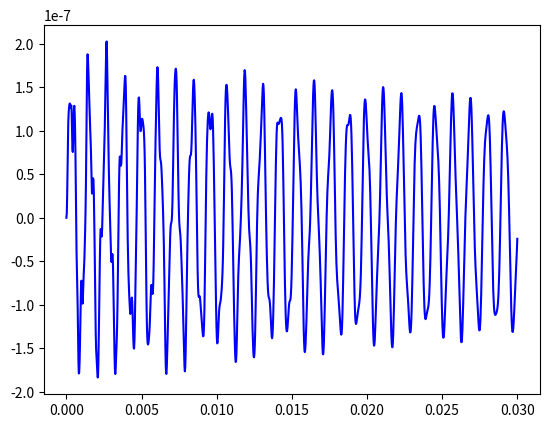

The matplotlib source for this figure:
#!/usr/bin/python3
# -*- coding: utf-8 -*-
"""
Created on Wed Oct 19 14:10:23 2016
[redacted]
"""
from scipy.integrate import odeint
from numpy import *
import matplotlib.pyplot as plt

pho=7.85*10**3     #kg/m3
E=2.1*10**11       #Pa
L=459*10**-3       #m
a=58*10**-3        #m largeur
b=35*10**-3        #m hauteur
n=25#int(input("Combien d'éléments voulez-vous?"))
nu=0.3

lp=L/n              #Longueur d'une poutre m
Iq=a*b**3/12        #m4
mp=pho*a*b*lp       #kg
J=mp*(lp**2+b**2)/12
#Initialisation des matrices Masse et Raideur
M=zeros(((n+1)*2,(n+1)*2))
K=zeros((2*(n+1),2*(n+1)))

Choix="1-Modèle masses concentrées\n2-Modèle Bernoulli\n3-Modèle Timoshenko"
print(Choix)
while 1:
    entree=3    #int(input('Quel modèle choisissez-vous?'))
    if entree not in [1,2,3]:
        print('\nMauvaise entrée!\n')
        print(Choix)
    else:
        break
if entree==1:
    Ks=array([[12,6*lp,-12,6*lp],[6*lp,4*lp**2,-6*lp,2*lp**2],
              [-12,-6*lp,12,-6*lp],[6*lp,2*lp**2,-6*lp,4*lp**2]])*E*Iq/lp**3
    Ms=array([[mp,0,0,0],[0,J,0,0],[0,0,0,0],[0,0,0,0]])
    M[-2,-2]=mp
    M[-1,-1]=J
elif entree==2:
        Ks=array([[12,6*lp,-12,6*lp],[6*lp,4*lp**2,-6*lp,2*lp**2],
              [-12,-6*lp,12,-6*lp],[6*lp,2*lp**2,-6*lp,4*lp**2]])*E*Iq/lp**3
        Ms=array([[156,22*lp,54,-13*lp],[22*lp,4*lp**2,13*lp,-3*lp**2],
                [54,13*lp,156,-22*lp],[-13*lp,-3*lp**2,-22*lp,4*lp**2]])*mp/420
else:
    #Corrections Timoshenko
    eta=(12+11*nu)/(10*(1+nu))
    phi=24*eta*Iq*(1+nu)/(a*b*L**2)
    
    #Matrice masse d'une poutre
    m1=312+588*phi+280*phi**2
    m2=(44+77*phi+35*phi**2)*lp
    m3=108+252*phi+175*phi**2
    m4=(26+63*phi+35*phi**2)*lp
    m5=(8+14*phi+7*phi**2)*lp**2
    m6=(6+14*phi+7*phi**2)*lp**2
    
    #Matrice masse d'un élément
    Ms=array([[m1,m2,m3,-m4],[m2,m5,m4,-m6],[m3,m4,m1,-m2],[-m4,-m6,-m2,m5]])*mp/840
    
    
    
    #Matrice raideur d'une poutre
    Ks=array([[12,6*lp,-12,6*lp],[6*lp,(4+phi)*lp**2,-6*lp,(2-phi)*lp**2],
                 [-12,-6*lp,12,-6*lp]
                 ,[6*lp,(2-phi)*lp**2,-6*lp,(4+phi)*lp**2]])*E*Iq/(lp**3*(1+phi))


#Définition des matrices masse et raideur
for k in range(0,2*n,2):
    for i in range(4):
        for j in range(4):
            ligne=k+i
            colonne=k+j
            K[ligne,colonne]+=Ks[i,j]
            M[ligne,colonne]+=Ms[i,j]

invM=linalg.inv(M)
A=dot(invM,K)
W,u=linalg.eig(A)

L=[]

#Recheches des modes rigides
for i,freq in enumerate(W):
    if freq<=1:
        L+=[i]
L.sort()         #Liste contenant les indices des modes rigides
u=delete(u,L,1)  #Suppresion des veceurs propres associés aux modes rigides
W=delete(W,L)    #suppresion des fréquences propres "nulles"
W=[W[i].real for i in range(len(W))]  #On transforme en réel (il y a des cas
#particulier ou on a des complexes avec valeurs imaginaires
#nulle ce qui posent problème pour l'utilisation de certaines fonction après)

#Récupération des fréquences propres
f=list(1/(2*pi)*sqrt(W))
indices=[]
ftri=sorted(f)
for iwtri,elt in enumerate(ftri):
    indices+=[f.index(elt)]       #Ne fonctionne pas si 2 fréquences identiques
utri=[u[:,ind].real for ind in indices]
#Vecteur en ligne cette fois (plus simple)
#utri[0] correspond au premier vecteur propre utri[1] au deuxieme etc..
#for i in range(len(wtri)):
#    print("Fréquence f",i+1,"=",f[i]," Hz",sep="")
#    print("Vecteur propre :\n",utri[i])
if len(f)>=3:
    print(ftri[0],'Hz ',ftri[1],'Hz ',ftri[2],'Hz')
#Recherche de la réponse spectrale


a=print("Sur quel élément tapez vous?(Comrpis entre 1 et ",n+1,')',sep='')
a=1 #input()
position=int(a)

  
#Méthode modale

#Matrice de passage
U=array([[utri[j][i] for j in range(len(utri))] for i in range(len(utri[0]))])

#Matrice masse diagonalisée
Mdiag=dot(U.T,dot(M,U))
for i in range(len(Mdiag[0])):
    for j in range(len(Mdiag[0])):
        if Mdiag[i,j]>10**-10:
            Mdiag[i,j]=Mdiag[i,j]
        else:
            Mdiag[i,j]=0
#Matrice inverse
invMdiag=linalg.inv(Mdiag)

#Matrice raideur diagonalisée
Kdiag=dot(U.T,dot(K,U))
for i in range(len(Kdiag[0])):
    for j in range(len(Kdiag[0])):
        if Kdiag[i,j]>10**-5:
            Kdiag[i,j]=Kdiag[i,j]
        else:
            Kdiag[i,j]=0
            
#Matrice amortissement diagonale
xi=0.001
Bdiag=2*xi/(2*pi*ftri[0])*Kdiag
B=2*xi/(2*pi*ftri[0])*K


def imp(F0,T,t):
    if t<T/2:
        F=F0*sin(2*pi*t/T)
    else:
        F=0
    return F
    
def deriv(y,t):
    """Matrice diagonales"""
    dydt=zeros_like(y)
    milieu=int(len(y)/2)
    dydt[:milieu]=y[milieu:]
    F=zeros(2*(n+1))
    F[position-1]=imp(20.0,0.24*10**-3,t)
    C=dot(invMdiag,dot(U.T,F))-dot(invMdiag,dot(Bdiag,y[milieu:]))-dot(invMdiag,dot(Kdiag,y[:milieu]))
    dydt[milieu:]=C
    return dydt

def deriv2(y,t):
    """Solution directe, conservation des modes rigides donc à ne utiliser
    pour une intégration sans traitement des donnees"""
    dydt=zeros_like(y)
    milieu=int(len(y)/2)
    dydt[:milieu]=y[milieu:]
    F=zeros(2*(n+1))
    F[position-1]=imp(20.0,0.24*10**-3,t)
    C=dot(invM,F)-dot(invM,dot(B,y[milieu:]))-dot(invM,dot(K,y[:milieu]))
    dydt[milieu:]=C
    return dydt
    


y01=[0 for i in range(100)]     #Conditions initiales nulles en position et vitesse
#y02=[0 for i in range(104)]
t=linspace(0,0.03,1200)
RpNodale=odeint(deriv,y01,t)
#Solution2=odeint(deriv2,y02,t)
Solution1=zeros((1200,52))
for i in range(1200):
    Solution1[i]=dot(U,RpNodale[i,:50])

plt.plot(t,Solution1[:,0],'b-') #,t,Solution2[:,0],'r-')




